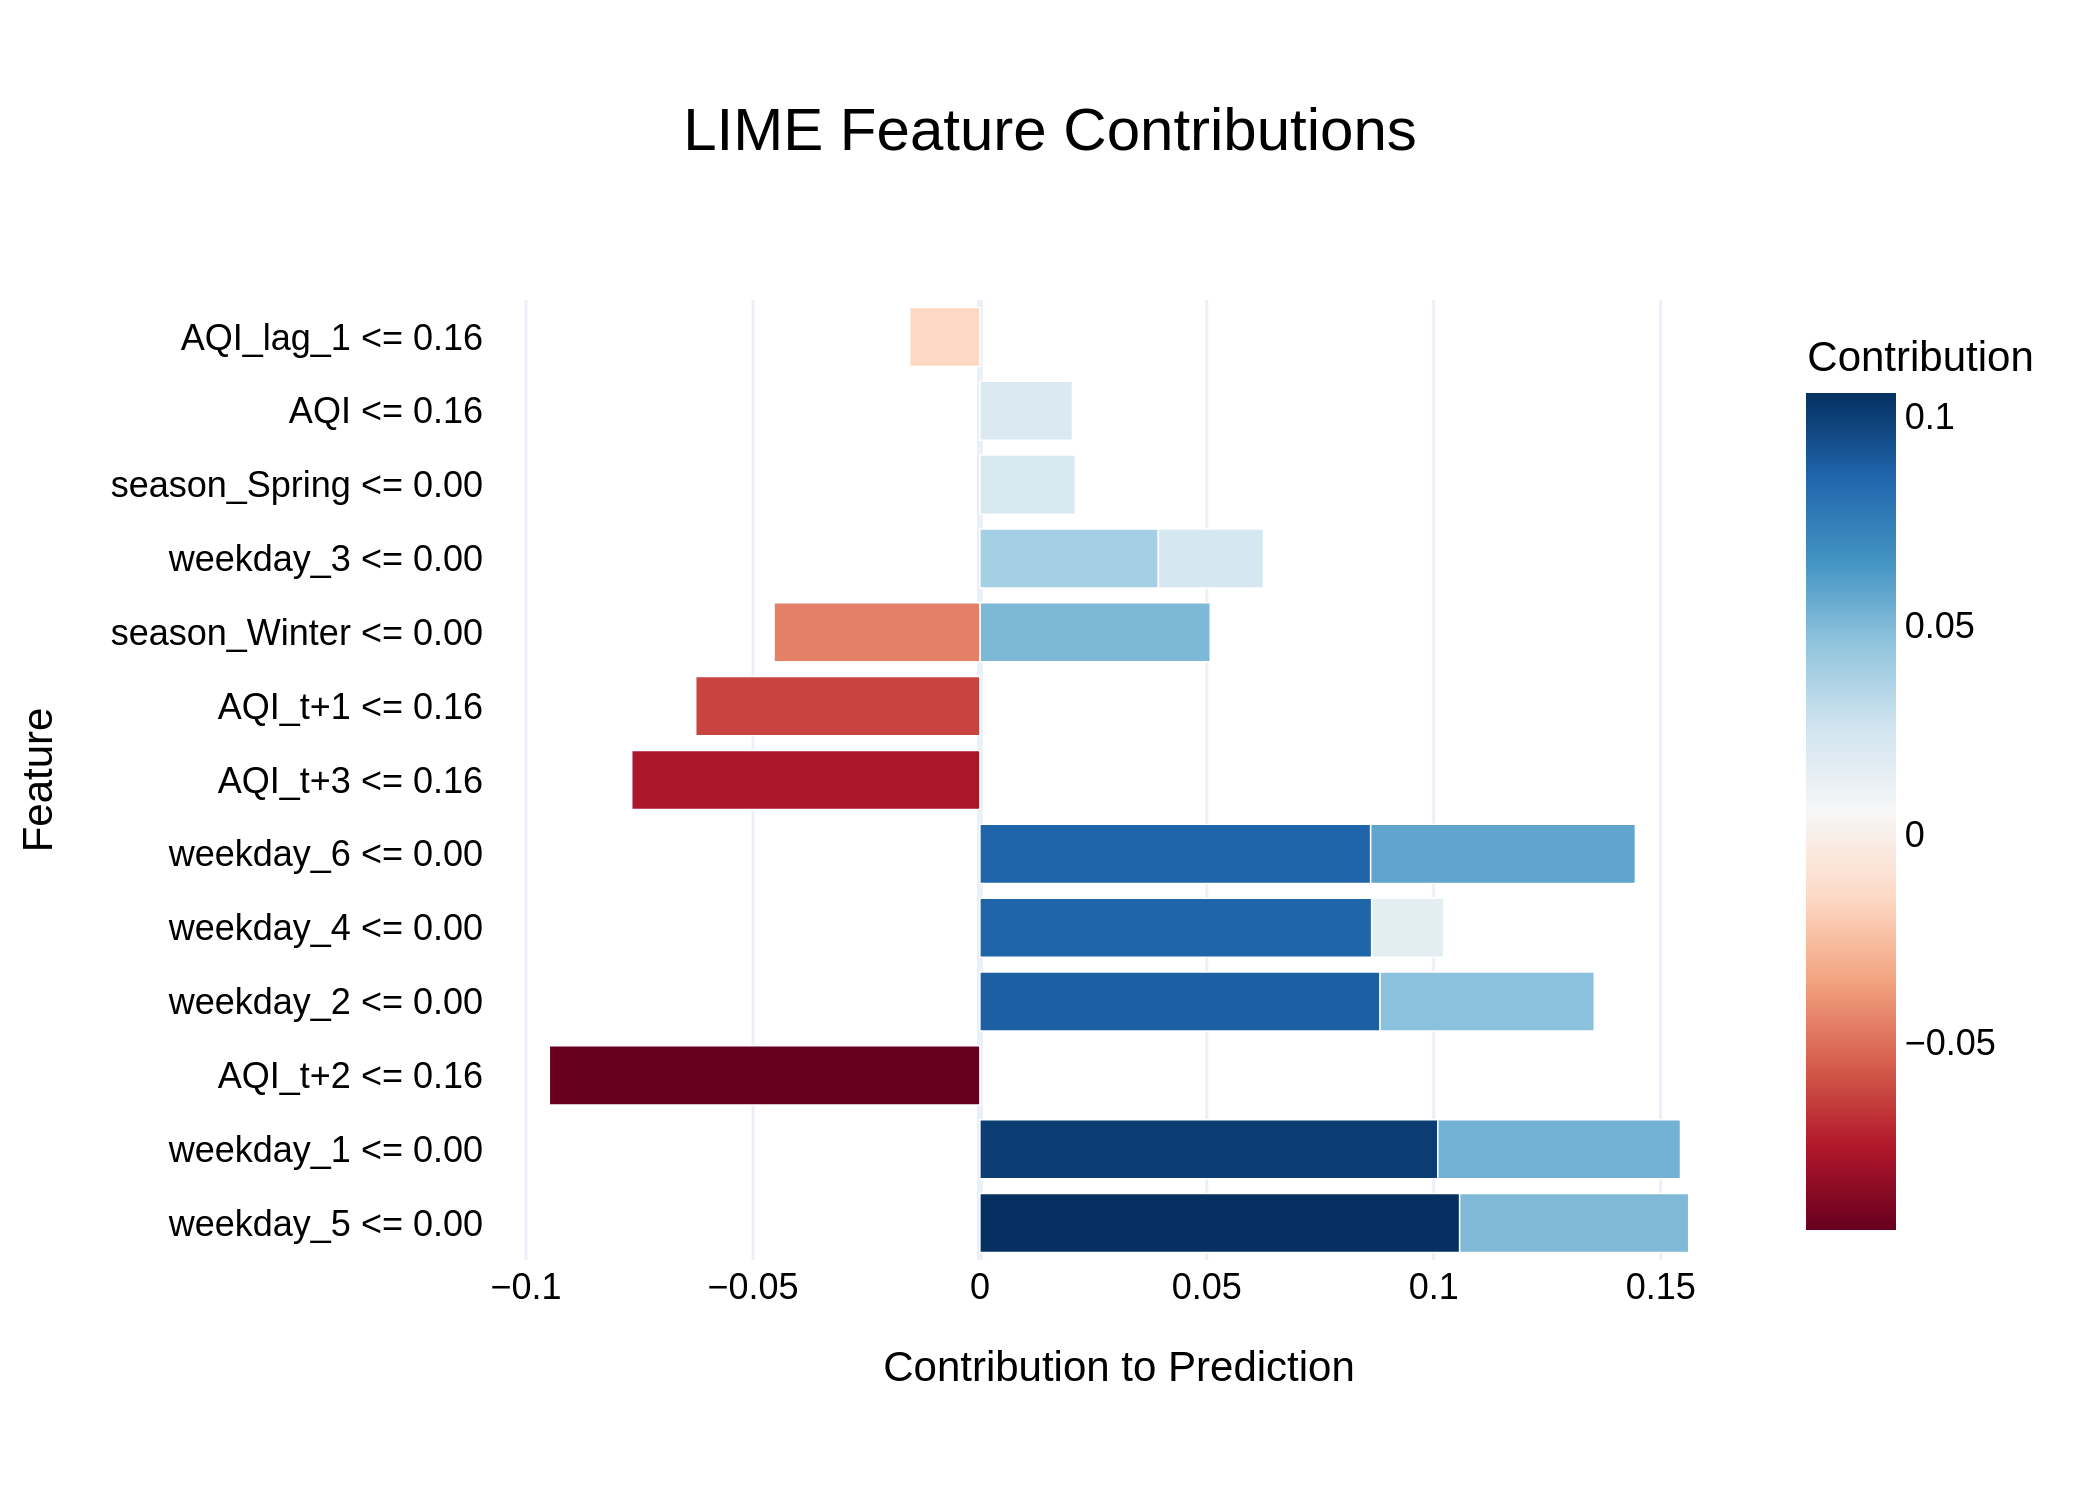

The file beside this chart, header and first rows:
Feature, Contribution
weekday_5 <= 0.00, 0.1057
weekday_1 <= 0.00, 0.1009
AQI_t+2 <= 0.16, -0.09487
weekday_2 <= 0.00, 0.08818
weekday_4 <= 0.00, 0.08633
weekday_6 <= 0.00, 0.08611
AQI_t+3 <= 0.16, -0.07672
AQI_t+1 <= 0.16, -0.06262
weekday_6 <= 0.00, 0.05833
weekday_1 <= 0.00, 0.05346
season_Winter <= 0.00, 0.05075
weekday_5 <= 0.00, 0.05047
weekday_2 <= 0.00, 0.04719
season_Winter <= 0.00, -0.04536
weekday_3 <= 0.00, 0.03933
weekday_3 <= 0.00, 0.02316
season_Spring <= 0.00, 0.02107
AQI <= 0.16, 0.0204
weekday_4 <= 0.00, 0.01587
AQI_lag_1 <= 0.16, -0.01547
